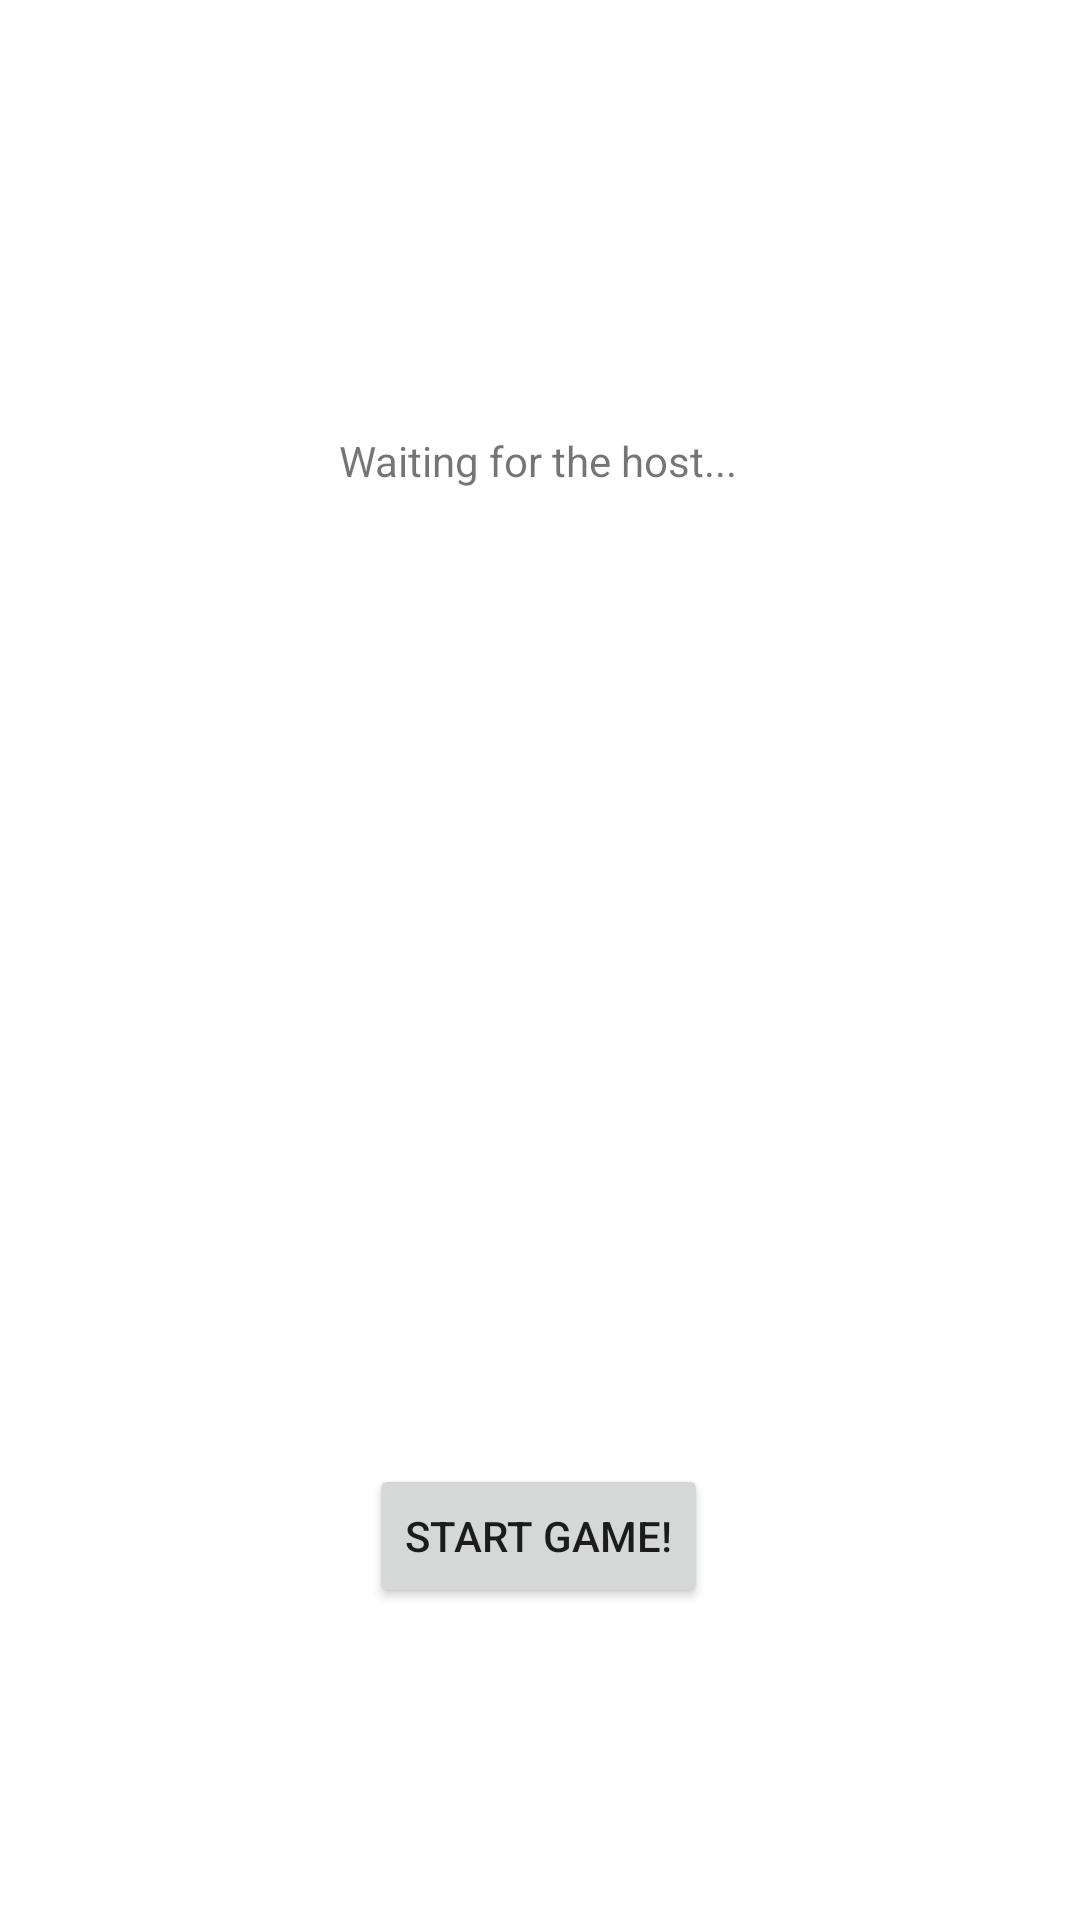

The Android layout XML behind this screen, and the referenced resources:
<!-- AndroidManifest.xml: application theme Theme.GravityBall -->
<!-- res/layout/activity_lobby.xml -->
<?xml version="1.0" encoding="utf-8"?>
<androidx.constraintlayout.widget.ConstraintLayout xmlns:android="http://schemas.android.com/apk/res/android"
    xmlns:app="http://schemas.android.com/apk/res-auto"
    xmlns:tools="http://schemas.android.com/tools"
    android:layout_width="match_parent"
    android:layout_height="match_parent"
    tools:context=".LobbyActivity">

    <TextView
        android:id="@+id/waitingText"
        android:layout_width="wrap_content"
        android:layout_height="wrap_content"
        android:layout_marginTop="144dp"
        android:text="Waiting for the host..."
        app:layout_constraintEnd_toEndOf="parent"
        app:layout_constraintHorizontal_bias="0.498"
        app:layout_constraintStart_toStartOf="parent"
        app:layout_constraintTop_toTopOf="parent" />

    <Button
        android:id="@+id/startButton"
        android:layout_width="wrap_content"
        android:layout_height="wrap_content"
        android:layout_marginBottom="104dp"
        android:text="START GAME!"
        app:layout_constraintBottom_toBottomOf="parent"
        app:layout_constraintEnd_toEndOf="parent"
        app:layout_constraintHorizontal_bias="0.498"
        app:layout_constraintStart_toStartOf="parent" />
</androidx.constraintlayout.widget.ConstraintLayout>
<!-- resources referenced by this layout -->
<resources>
  <style name="Theme.GravityBall" parent="Theme.MaterialComponents.DayNight.DarkActionBar">
          
          <item name="colorPrimary">@color/purple_500</item>
          <item name="colorPrimaryVariant">@color/purple_700</item>
          <item name="colorOnPrimary">@color/white</item>
          
          <item name="colorSecondary">@color/teal_200</item>
          <item name="colorSecondaryVariant">@color/teal_700</item>
          <item name="colorOnSecondary">@color/black</item>
          
          <item name="android:statusBarColor" tools:targetApi="l">?attr/colorPrimaryVariant</item>
          
      </style>
  <!-- not gathered from this repository: default colours our renderer supplied (Android Studio template values) -->
  <color name="purple_500">#FF6200EE</color>
  <color name="purple_700">#FF3700B3</color>
  <color name="teal_200">#FF03DAC5</color>
  <color name="teal_700">#FF018786</color>
  <color name="black">#FF000000</color>
  <color name="white">#FFFFFFFF</color>
</resources>
